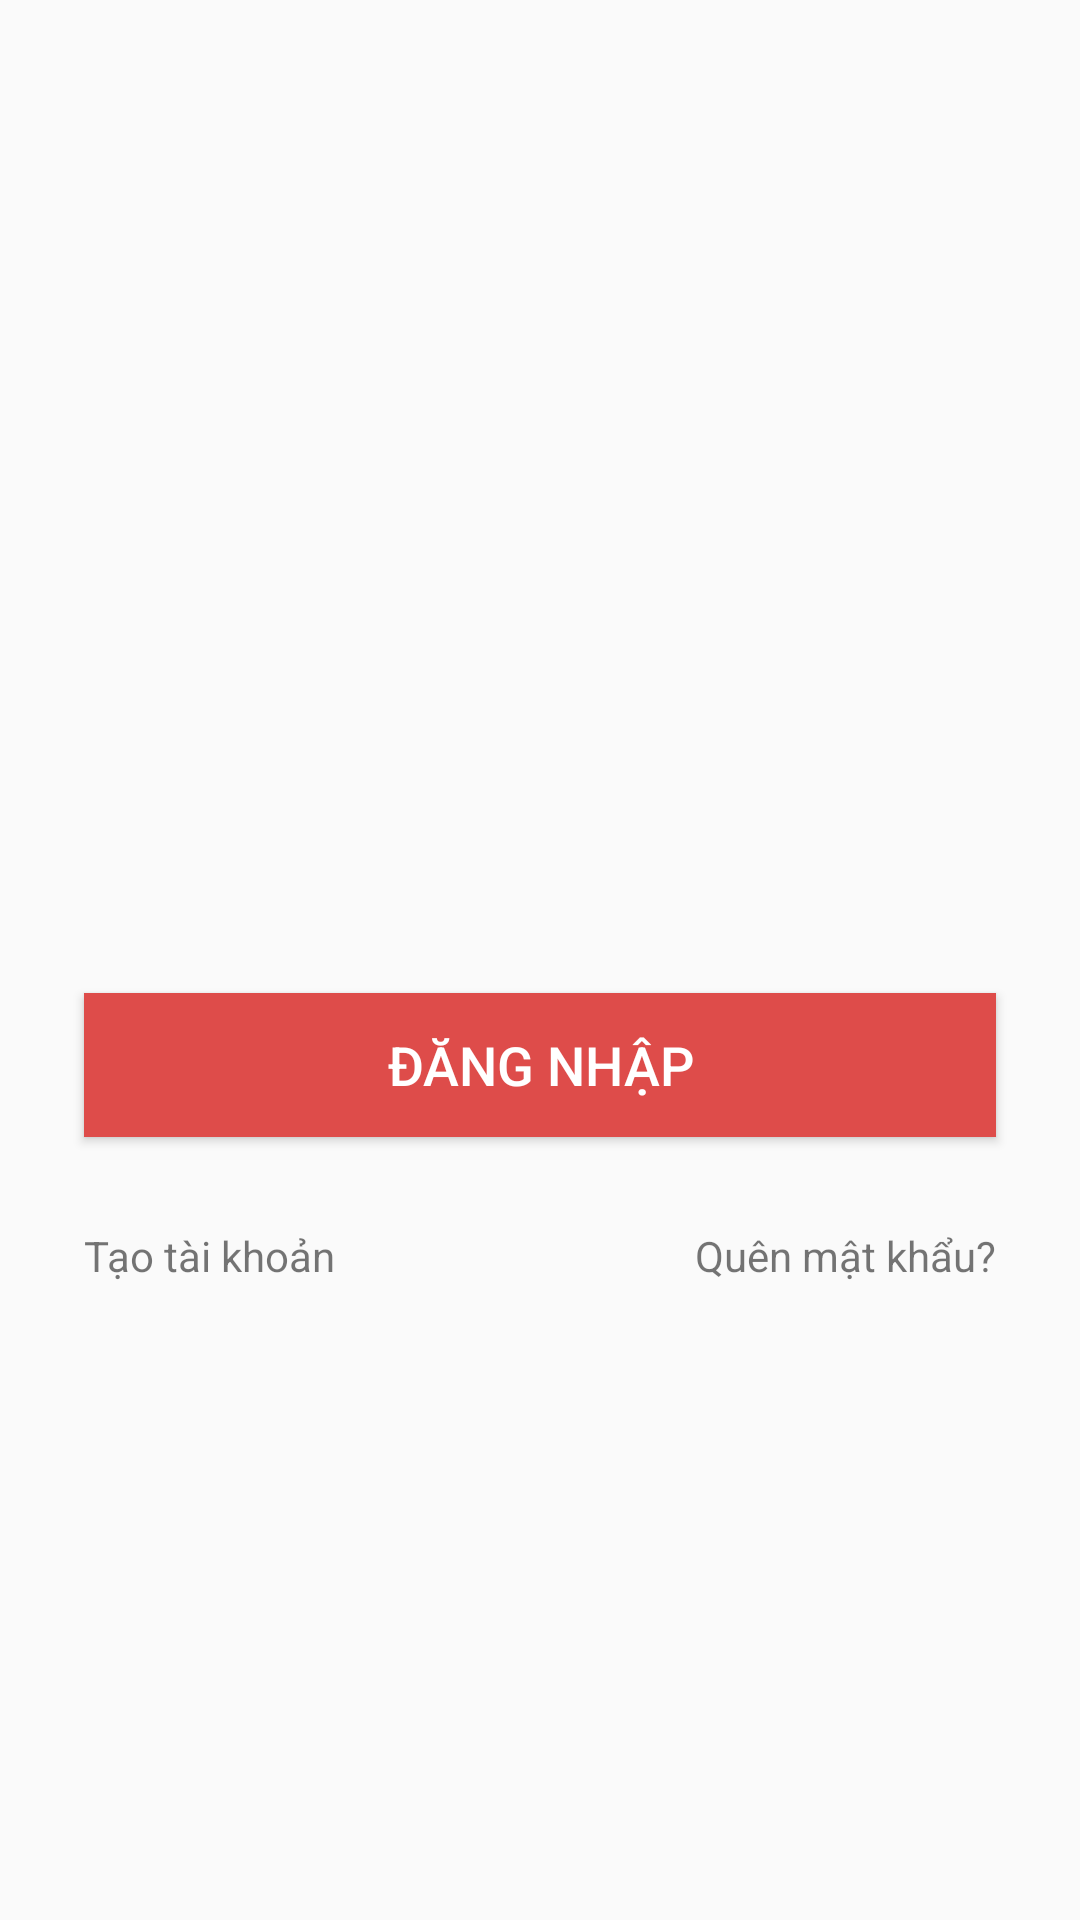

Android layout source for this screen:
<!-- AndroidManifest.xml: application theme AppTheme -->
<!-- res/layout/login_login.xml -->
<LinearLayout xmlns:android="http://schemas.android.com/apk/res/android"
    xmlns:app="http://schemas.android.com/apk/res-auto"
    android:layout_width="match_parent"
    android:layout_height="wrap_content"
    android:orientation="vertical"
    android:gravity="center"
    android:paddingBottom="8dp"
    android:paddingLeft="8dp"
    android:paddingRight="8dp"
    android:paddingTop="8dp"
    android:weightSum="1">

    

    <ImageView
        android:layout_width="match_parent"
        android:layout_height="100dp"
        app:srcCompat="@mipmap/ic_launcher"
        android:layout_marginTop="50dp"
        android:id="@+id/imageView"
        android:layout_weight="1" />

    <LinearLayout
        android:id="@+id/email_login_form"
        android:layout_width="match_parent"
        android:layout_height="match_parent"
        android:layout_alignParentTop="true"
        android:orientation="vertical"
        android:layout_marginTop="15dp">

        <LinearLayout
            android:layout_height="match_parent"
            android:layout_width="match_parent"
            android:orientation="horizontal">

            <android.support.design.widget.TextInputLayout
                android:layout_width="match_parent"
                android:layout_height="match_parent"
                android:layout_gravity="center_horizontal"
                android:layout_marginLeft="20dp"
                android:layout_marginRight="20dp">

                <EditText
                    android:id="@+id/username"
                    android:layout_width="match_parent"
                    android:layout_gravity="center"
                    android:inputType="textAutoComplete"
                    android:hint="Tên đăng nhập"
                    android:layout_height="50dp"
                    android:drawableLeft="@drawable/login_username"
                    android:drawablePadding="10dp"
                    android:textColorHint="#939393"
                    android:textSize="15sp" />

            </android.support.design.widget.TextInputLayout>
        </LinearLayout>

        <android.support.design.widget.TextInputLayout
            android:layout_width="match_parent"
            android:layout_height="match_parent"
            android:layout_gravity="center_horizontal"
            android:layout_marginLeft="20dp"
            android:layout_marginRight="20dp">


            <EditText
                android:id="@+id/password"
                android:layout_width="match_parent"
                android:layout_height="50dp"
                android:layout_gravity="center"
                android:inputType="textPassword"
                android:hint="Mật khẩu"
                android:drawableLeft="@drawable/login_password"
                android:drawablePadding="10dp"
                android:textColorHint="#939393"
                android:textSize="15sp">
            </EditText>

        </android.support.design.widget.TextInputLayout>


    </LinearLayout>

    <Button
        android:id="@+id/loginbtn"
        style="?android:textAppearanceButton"
        android:layout_width="match_parent"
        android:layout_height="wrap_content"
        android:layout_below="@+id/email_login_form"
        android:layout_gravity="center"
        android:layout_marginBottom="10dp"
        android:layout_marginLeft="20dp"
        android:layout_marginRight="20dp"
        android:layout_marginTop="30dp"
        android:background="#DE4C4A"
        android:text="Đăng nhập"
        android:textColor="#FFFFFF"
        android:textSize="18sp" />



    <LinearLayout
        android:layout_width="match_parent"
        android:layout_height="match_parent"
        android:layout_marginLeft="20dp"
        android:layout_marginRight="20dp"
        android:layout_marginTop="20dp"
        android:orientation="horizontal"
        android:paddingBottom="30dp">

        <TextView
            android:id="@+id/tvSignUp"
            android:layout_width="wrap_content"
            android:layout_height="wrap_content"
            android:layout_alignParentTop="true"
            android:layout_centerHorizontal="true"
            android:layout_weight="1"
            android:text="Tạo tài khoản" />

        <TextView
            android:id="@+id/tvForgot"
            android:layout_width="wrap_content"
            android:layout_height="wrap_content"
            android:layout_weight="1"
            android:gravity="right"
            android:text="Quên mật khẩu?" />
    </LinearLayout>

</LinearLayout>
<!-- resources referenced by this layout -->
<resources>
  <!-- drawable login_password (drawable) -->
  <vector xmlns:android="http://schemas.android.com/apk/res/android"
      android:height="24dp"
      android:width="24dp"
      android:viewportWidth="24"
      android:viewportHeight="24">
      <path
          android:fillColor="#939393"
          android:pathData="M7,14A2,2 0 0,1 5,12A2,2 0 0,1 7,10A2,2 0 0,1 9,12A2,2 0 0,1 7,14M12.65,10C11.83,7.67 9.61,6 7,6A6,6 0 0,0 1,12A6,6 0 0,0 7,18C9.61,18 11.83,16.33 12.65,14H17V18H21V14H23V10H12.65Z" />
  </vector>
  <!-- drawable login_username (drawable) -->
  <vector xmlns:android="http://schemas.android.com/apk/res/android"
      android:height="24dp"
      android:width="24dp"
      android:viewportWidth="24"
      android:viewportHeight="24">
      <path
          android:fillColor="#939393"
          android:pathData="M12,4A4,4 0 0,1 16,8A4,4 0 0,1 12,12A4,4 0 0,1 8,8A4,4 0 0,1 12,4M12,14C16.42,14 20,15.79 20,18V20H4V18C4,15.79 7.58,14 12,14Z" />
  </vector>
  <style name="AppTheme" parent="Theme.AppCompat.Light.DarkActionBar">
          
          <item name="colorPrimary">@color/colorPrimary</item>
          <item name="colorPrimaryDark">@color/colorPrimaryDark</item>
          <item name="colorAccent">@color/colorAccent</item>
      </style>
  <!-- not gathered from this repository: default colours our renderer supplied (Android Studio template values) -->
  <color name="colorPrimary">#FF6200EE</color>
  <color name="colorPrimaryDark">#FF3700B3</color>
  <color name="colorAccent">#FF03DAC5</color>
</resources>
